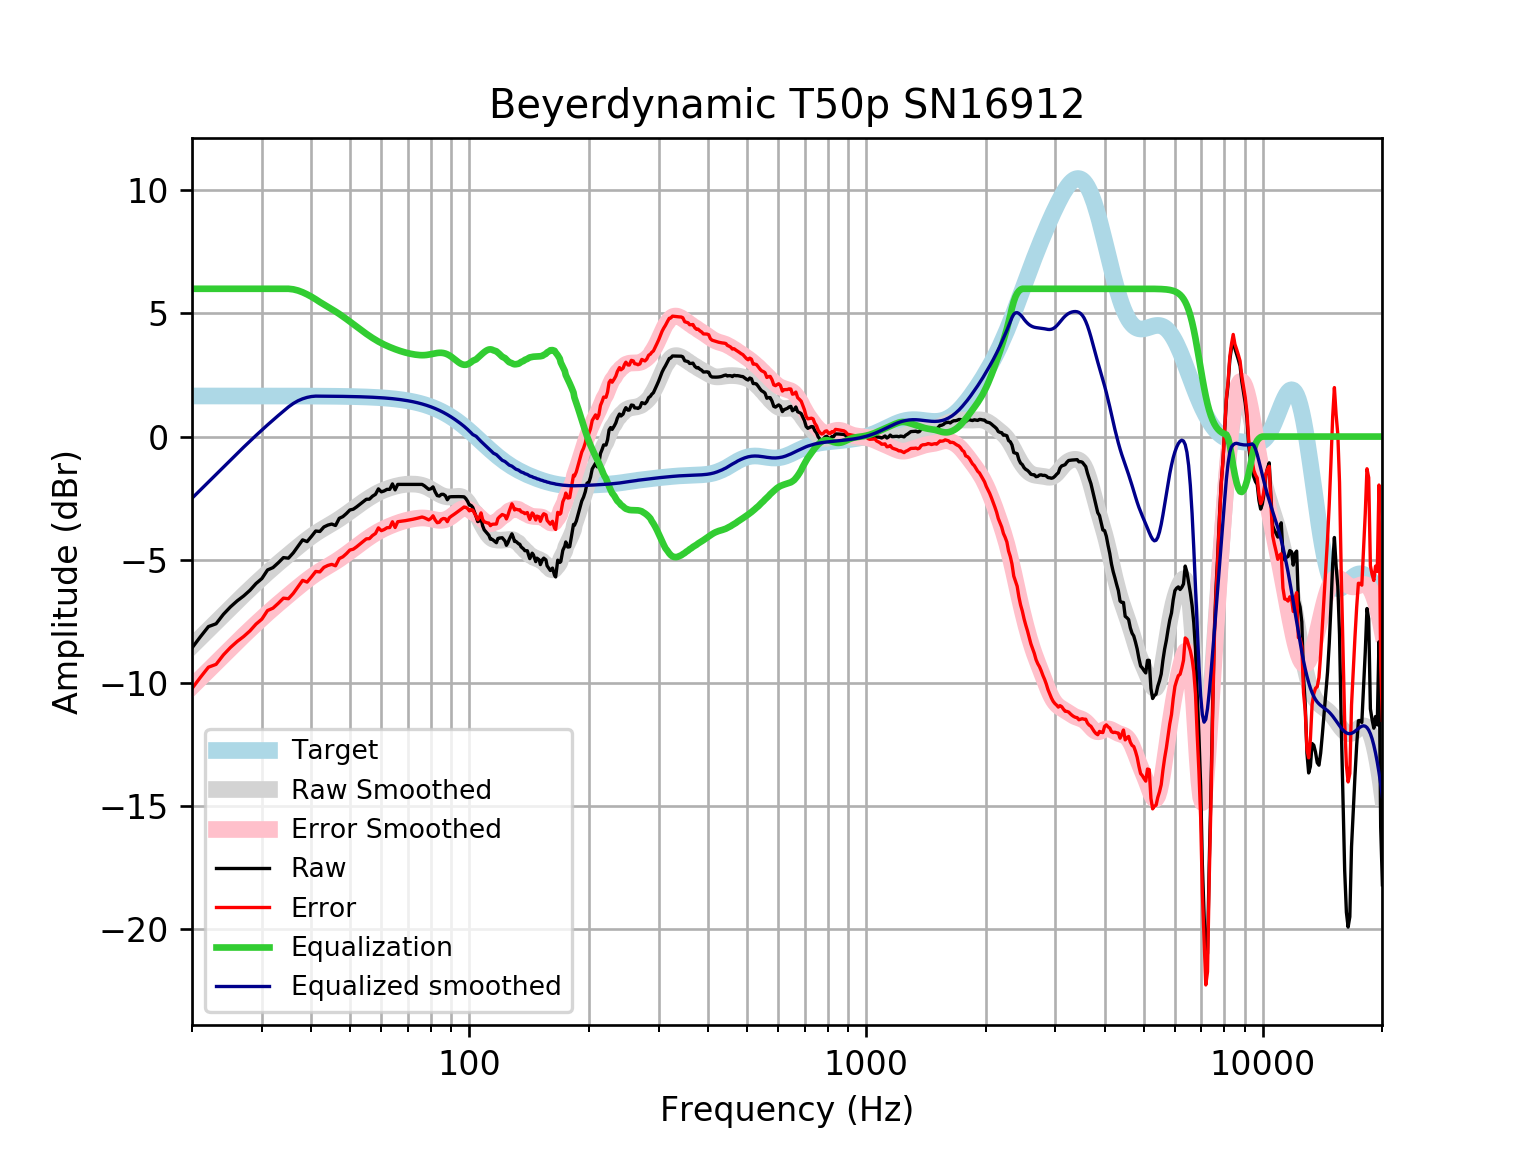

The data file committed next to this chart (first rows):
frequency, raw, error, smoothed, error_smoothed, equalization, equalized_raw, equalized_smoothed, target
20, -8.58, -10.23, -8.505, -10.15, 6, -2.58, -2.505, 1.648
21, -8.127, -9.774, -8.167, -9.815, 6.0, -2.127, -2.167, 1.648
22, -7.715, -9.363, -7.842, -9.49, 6.0, -1.715, -1.842, 1.648
23, -7.6, -9.248, -7.532, -9.18, 6, -1.6, -1.532, 1.648
24, -7.215, -8.863, -7.235, -8.883, 6, -1.215, -1.235, 1.648
25, -6.915, -8.562, -6.953, -8.601, 6, -0.9146, -0.9528, 1.648
26, -6.669, -8.317, -6.684, -8.332, 6.0, -0.6691, -0.6841, 1.648
27, -6.468, -8.116, -6.428, -8.076, 6.0, -0.468, -0.4284, 1.648
28, -6.239, -7.887, -6.185, -7.832, 6, -0.2394, -0.1851, 1.647
29, -5.966, -7.613, -5.954, -7.601, 6, 0.03449, 0.04624, 1.647
30, -5.765, -7.412, -5.734, -7.382, 6, 0.2352, 0.2656, 1.647
31, -5.416, -7.063, -5.527, -7.174, 6.0, 0.5843, 0.473, 1.647
32, -5.319, -6.965, -5.331, -6.978, 6, 0.6814, 0.6692, 1.647
33, -5.123, -6.769, -5.145, -6.791, 6, 0.8773, 0.8551, 1.647
34, -4.914, -6.561, -4.968, -6.614, 6.0, 1.086, 1.032, 1.646
35, -4.937, -6.583, -4.798, -6.443, 6, 1.063, 1.202, 1.646
36, -4.721, -6.366, -4.634, -6.279, 5.977, 1.256, 1.343, 1.645
37, -4.456, -6.101, -4.476, -6.121, 5.929, 1.473, 1.453, 1.645
38, -4.194, -5.838, -4.325, -5.969, 5.858, 1.665, 1.533, 1.644
39, -4.264, -5.908, -4.182, -5.826, 5.773, 1.508, 1.59, 1.644
40, -4.054, -5.697, -4.051, -5.694, 5.677, 1.623, 1.626, 1.643
41, -3.835, -5.477, -3.93, -5.572, 5.572, 1.738, 1.642, 1.642
42, -3.853, -5.494, -3.821, -5.462, 5.462, 1.609, 1.641, 1.641
43, -3.67, -5.31, -3.721, -5.361, 5.361, 1.69, 1.64, 1.64
44, -3.594, -5.233, -3.626, -5.265, 5.265, 1.671, 1.639, 1.639
45, -3.551, -5.188, -3.534, -5.171, 5.171, 1.62, 1.637, 1.637
46, -3.611, -5.246, -3.441, -5.076, 5.076, 1.465, 1.635, 1.635
47, -3.32, -4.953, -3.345, -4.979, 4.979, 1.659, 1.634, 1.633
48, -3.25, -4.881, -3.246, -4.877, 4.877, 1.628, 1.631, 1.631
49, -3.124, -4.753, -3.144, -4.773, 4.773, 1.649, 1.629, 1.629
50, -2.98, -4.606, -3.041, -4.667, 4.667, 1.687, 1.626, 1.626
51, -2.948, -4.571, -2.939, -4.562, 4.562, 1.614, 1.623, 1.623
52, -2.853, -4.473, -2.839, -4.459, 4.459, 1.606, 1.62, 1.62
53, -2.747, -4.363, -2.743, -4.359, 4.359, 1.613, 1.616, 1.616
54, -2.646, -4.258, -2.651, -4.263, 4.263, 1.617, 1.612, 1.612
55, -2.546, -4.153, -2.564, -4.171, 4.171, 1.626, 1.607, 1.607
56, -2.542, -4.144, -2.482, -4.084, 4.084, 1.542, 1.602, 1.602
57, -2.421, -4.018, -2.406, -4.002, 4.002, 1.581, 1.596, 1.596
58, -2.344, -3.935, -2.336, -3.926, 3.926, 1.582, 1.59, 1.59
59, -2.123, -3.707, -2.273, -3.857, 3.857, 1.733, 1.583, 1.583
60, -2.244, -3.82, -2.217, -3.793, 3.793, 1.549, 1.576, 1.576
61, -2.206, -3.774, -2.168, -3.736, 3.736, 1.529, 1.568, 1.568
62, -2.143, -3.702, -2.124, -3.683, 3.683, 1.54, 1.559, 1.559
63, -2.143, -3.692, -2.085, -3.634, 3.634, 1.491, 1.549, 1.549
64, -1.922, -3.46, -2.051, -3.589, 3.589, 1.667, 1.538, 1.538
65, -2.163, -3.69, -2.02, -3.547, 3.547, 1.384, 1.527, 1.527
66, -1.942, -3.457, -1.994, -3.508, 3.508, 1.566, 1.514, 1.514
67, -1.942, -3.443, -1.972, -3.473, 3.473, 1.531, 1.501, 1.501
68, -1.942, -3.428, -1.954, -3.44, 3.44, 1.498, 1.486, 1.486
69, -1.942, -3.413, -1.941, -3.411, 3.411, 1.469, 1.471, 1.471
70, -1.942, -3.396, -1.932, -3.386, 3.386, 1.444, 1.454, 1.454
71, -1.942, -3.378, -1.928, -3.363, 3.363, 1.421, 1.436, 1.436
72, -1.942, -3.358, -1.928, -3.344, 3.344, 1.402, 1.416, 1.416
73, -1.942, -3.337, -1.933, -3.328, 3.328, 1.386, 1.395, 1.395
74, -1.942, -3.315, -1.942, -3.315, 3.315, 1.373, 1.373, 1.373
75, -1.942, -3.291, -1.958, -3.307, 3.307, 1.365, 1.349, 1.349
76, -1.942, -3.266, -1.98, -3.304, 3.304, 1.362, 1.324, 1.324
77, -1.997, -3.294, -2.009, -3.306, 3.306, 1.309, 1.297, 1.297
78, -2.071, -3.34, -2.045, -3.314, 3.314, 1.243, 1.269, 1.269
79, -2.143, -3.382, -2.088, -3.327, 3.327, 1.183, 1.239, 1.239
... 553 more rows
